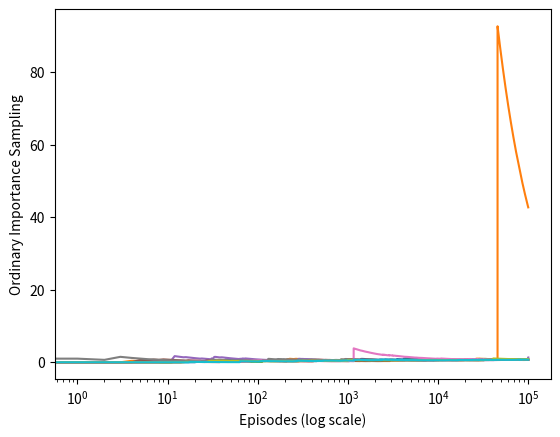

The matplotlib source for this figure: (Note: this script raises an exception after producing the figure.)
#######################################################################
# Copyright (C)                                                       #
# [redacted]
# [redacted]
# Permission given to modify the code as long as you keep this        #
# declaration at the top                                              #
#######################################################################

import numpy as np
import matplotlib
matplotlib.use('Agg')
import matplotlib.pyplot as plt

ACTION_BACK = 0
ACTION_END = 1

# behavior policy
def behavior_policy():
    return np.random.binomial(1, 0.5)

# target policy
def target_policy():
    return ACTION_BACK

# one turn
def play():
    # track the action for importance ratio
    trajectory = []
    while True:
        action = behavior_policy()
        trajectory.append(action)
        if action == ACTION_END:
            return 0, trajectory
        if np.random.binomial(1, 0.9) == 0:
            return 1, trajectory

def figure_5_4():
    runs = 10
    episodes = 100000
    for run in range(runs):
        rewards = []
        for episode in range(0, episodes):
            reward, trajectory = play()
            if trajectory[-1] == ACTION_END:
                rho = 0
            else:
                rho = 1.0 / pow(0.5, len(trajectory))
            rewards.append(rho * reward)
        rewards = np.add.accumulate(rewards)
        estimations = np.asarray(rewards) / np.arange(1, episodes + 1)
        plt.plot(estimations)
    plt.xlabel('Episodes (log scale)')
    plt.ylabel('Ordinary Importance Sampling')
    plt.xscale('log')

    plt.savefig('../images/figure_5_4.png')
    plt.close()

if __name__ == '__main__':
    figure_5_4()
